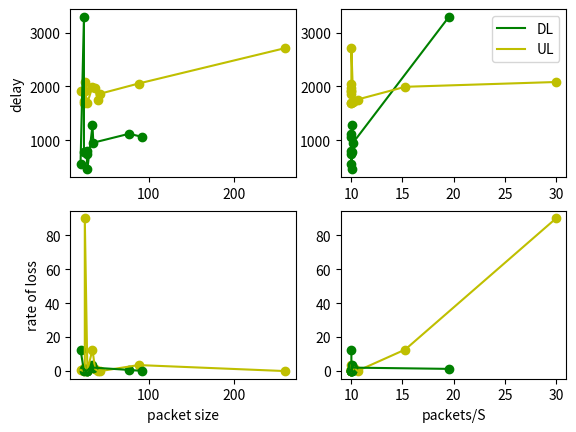

The script that saved this image:
import os
import sys

import matplotlib.pyplot as plt
import matplotlib
import numpy as np
from datetime import datetime
import pandas as pd

# make figure
fig, axes = plt.subplots(2, 2)


# make functions
def swap(a, b):
    return b, a


def sort(first_par, second_par, third_par, forth_par=None):
    if forth_par is None:
        forth_par = []
    j = 0
    check_order = False
    while True:
        i = j
        while (i + 1 < len(first_par)) and (first_par[i + 1] < first_par[i]):
            first_par[i], first_par[i + 1] = swap(first_par[i], first_par[i + 1])
            second_par[i], second_par[i + 1] = swap(second_par[i], second_par[i + 1])
            third_par[i], third_par[i + 1] = swap(third_par[i], third_par[i + 1])
            if len(forth_par) != 0:
                forth_par[i], forth_par[i + 1] = swap(forth_par[i], forth_par[i + 1])
            check_order = True
            i += 1
        j += 1
        if j == len(first_par) and not check_order:
            break
        elif j == len(first_par):
            check_order = False
            j = 0
    return first_par, second_par, third_par


# handle datas
# UL_packet_size = [37, 43, 260, 28, 24, 20, 24, 88, 34, 25, 25, 25, 40]
# UL_delay = [1971, 1865, 2713, 1695, 1689, 1910, 1737, 2054, 1993, 2082, 1706, 1906, 1757]
# UL_packet_speed_0_1 = [10.03, 10.03, 10.03, 10.03, 10.03, 29.79, 10.62, 10.0, 15.29, 30.0, 10.21, 19.99, 11.27]
# rate_lost_global = [1.30, 0, 0, 0.34, 0, 0.68, 2.04, 3.54, 12.68, 89.93, 1.39, 1.04, 0.11]
#
# DL_packet_size = [24, 24, 27, 28, 27, 77, 35, 34, 20, 92]
# DL_delay = [3294, 782, 747, 457, 801, 1121, 955, 1275, 557, 1063]
# DL_packetspeed_01_ser_send = [19.48, 10.03, 10.03, 10.07, 10.03, 10.00, 10.10, 19.87, 10.06, 10.05]
# rate_lost_no_non = [1.30, 0, 0, 0.34, 0, 0.68, 2.04, 3.54, 12.68, 0.11]

#lead rate
UL_packet_size = [37, 43, 260, 28, 24, 20, 24, 88, 34, 25, 25, 25, 40]
UL_delay = [1971, 1865, 2713, 1695, 1689, 1910, 1737, 2054, 1993, 2082, 1706, 1906, 1757]
UL_packet_speed_0_1 = [10.03, 10.03, 10.03, 10.03, 10.00, 10.00, 10.31, 10.0, 15.28, 29.99, 10.21, 10.01, 10.63]
rate_lost_global = [1.30, 0, 0, 0.34, 0, 0.68, 2.04, 3.54, 12.68, 89.93, 1.39, 1.04, 0.11]

DL_packet_size = [24, 24, 27, 28, 27, 77, 35, 34, 20, 92]
DL_delay = [3294, 782, 747, 457, 801, 1121, 955, 1275, 557, 1063]
DL_packetspeed_01_ser_send = [19.55, 10.07, 10.03, 10.07, 10.03, 10.03, 10.20, 10.10, 10.03, 10.03]
rate_lost_no_non = [1.30, 0, 0, 0.34, 0, 0.68, 2.04, 3.54, 12.68, 0.11]
# the relation between packet size and delay
UL_packet_size, UL_delay, UL_packet_speed_0_1 = sort(UL_packet_size, UL_delay, UL_packet_speed_0_1, rate_lost_global)
DL_packet_size, DL_delay, DL_packetspeed_01_ser_send = sort(DL_packet_size, DL_delay, DL_packetspeed_01_ser_send,
                                                            rate_lost_no_non)
axes[0][0].plot(UL_packet_size, UL_delay, color='y')
axes[0][0].scatter(UL_packet_size, UL_delay, color='y')
axes[0][0].plot(DL_packet_size, DL_delay, color='g')
axes[0][0].scatter(DL_packet_size, DL_delay, color='g')
axes[0][0].set_ylabel("delay")

# the relationship between speed and delay
UL_packet_speed_0_1, UL_packet_size, UL_delay = sort(UL_packet_speed_0_1, UL_packet_size, UL_delay, rate_lost_global)
DL_packetspeed_01_ser_send, DL_packet_size, DL_delay = sort(DL_packetspeed_01_ser_send, DL_packet_size, DL_delay,
                                                            rate_lost_no_non)
axes[0][1].plot(DL_packetspeed_01_ser_send, DL_delay, color='g', label="DL")
axes[0][1].scatter(DL_packetspeed_01_ser_send, DL_delay, color='g')
axes[0][1].plot(UL_packet_speed_0_1, UL_delay, color='y', label="UL")
axes[0][1].scatter(UL_packet_speed_0_1, UL_delay, color='y')
axes[0][1].set_xlabel("")
axes[0][1].legend(loc=1, prop={'size': 10})
# the relationship between speed and lost

axes[1][1].plot(UL_packet_speed_0_1, rate_lost_global, color='y')
axes[1][1].scatter(UL_packet_speed_0_1, rate_lost_global, color='y')
axes[1][1].plot(DL_packetspeed_01_ser_send, rate_lost_no_non, color='g')
axes[1][1].scatter(DL_packetspeed_01_ser_send, rate_lost_no_non, color='g')
axes[1][1].set_xlabel("packets/S")
# the relationship between packet size and lost

UL_packet_size, UL_delay, UL_packet_speed_0_1 = sort(UL_packet_size, UL_delay, UL_packet_speed_0_1, rate_lost_global)
DL_packet_size, DL_delay, DL_packetspeed_01_ser_send = sort(DL_packet_size, DL_delay, DL_packetspeed_01_ser_send,
                                                            rate_lost_no_non)

axes[1][0].plot(UL_packet_size, rate_lost_global, color='y')
axes[1][0].scatter(UL_packet_size, rate_lost_global, color='y')
axes[1][0].plot(DL_packet_size, rate_lost_no_non, color='g')
axes[1][0].scatter(DL_packet_size, rate_lost_no_non, color='g')
axes[1][0].set_xlabel("packet size")
axes[1][0].set_ylabel("rate of loss")
print(UL_packet_speed_0_1)
print(UL_delay)
print()
print(DL_packetspeed_01_ser_send)
print(DL_delay)
# str = "JPG/BC26_20210221-20210222/" + os.path.basename(sys.argv[0]).split(".", -1)[0] + ".jpg"
# print("JPG/BC26_20210221-20210222/packet_size-delay.jpg")
# plt.savefig(str)
plt.show()
